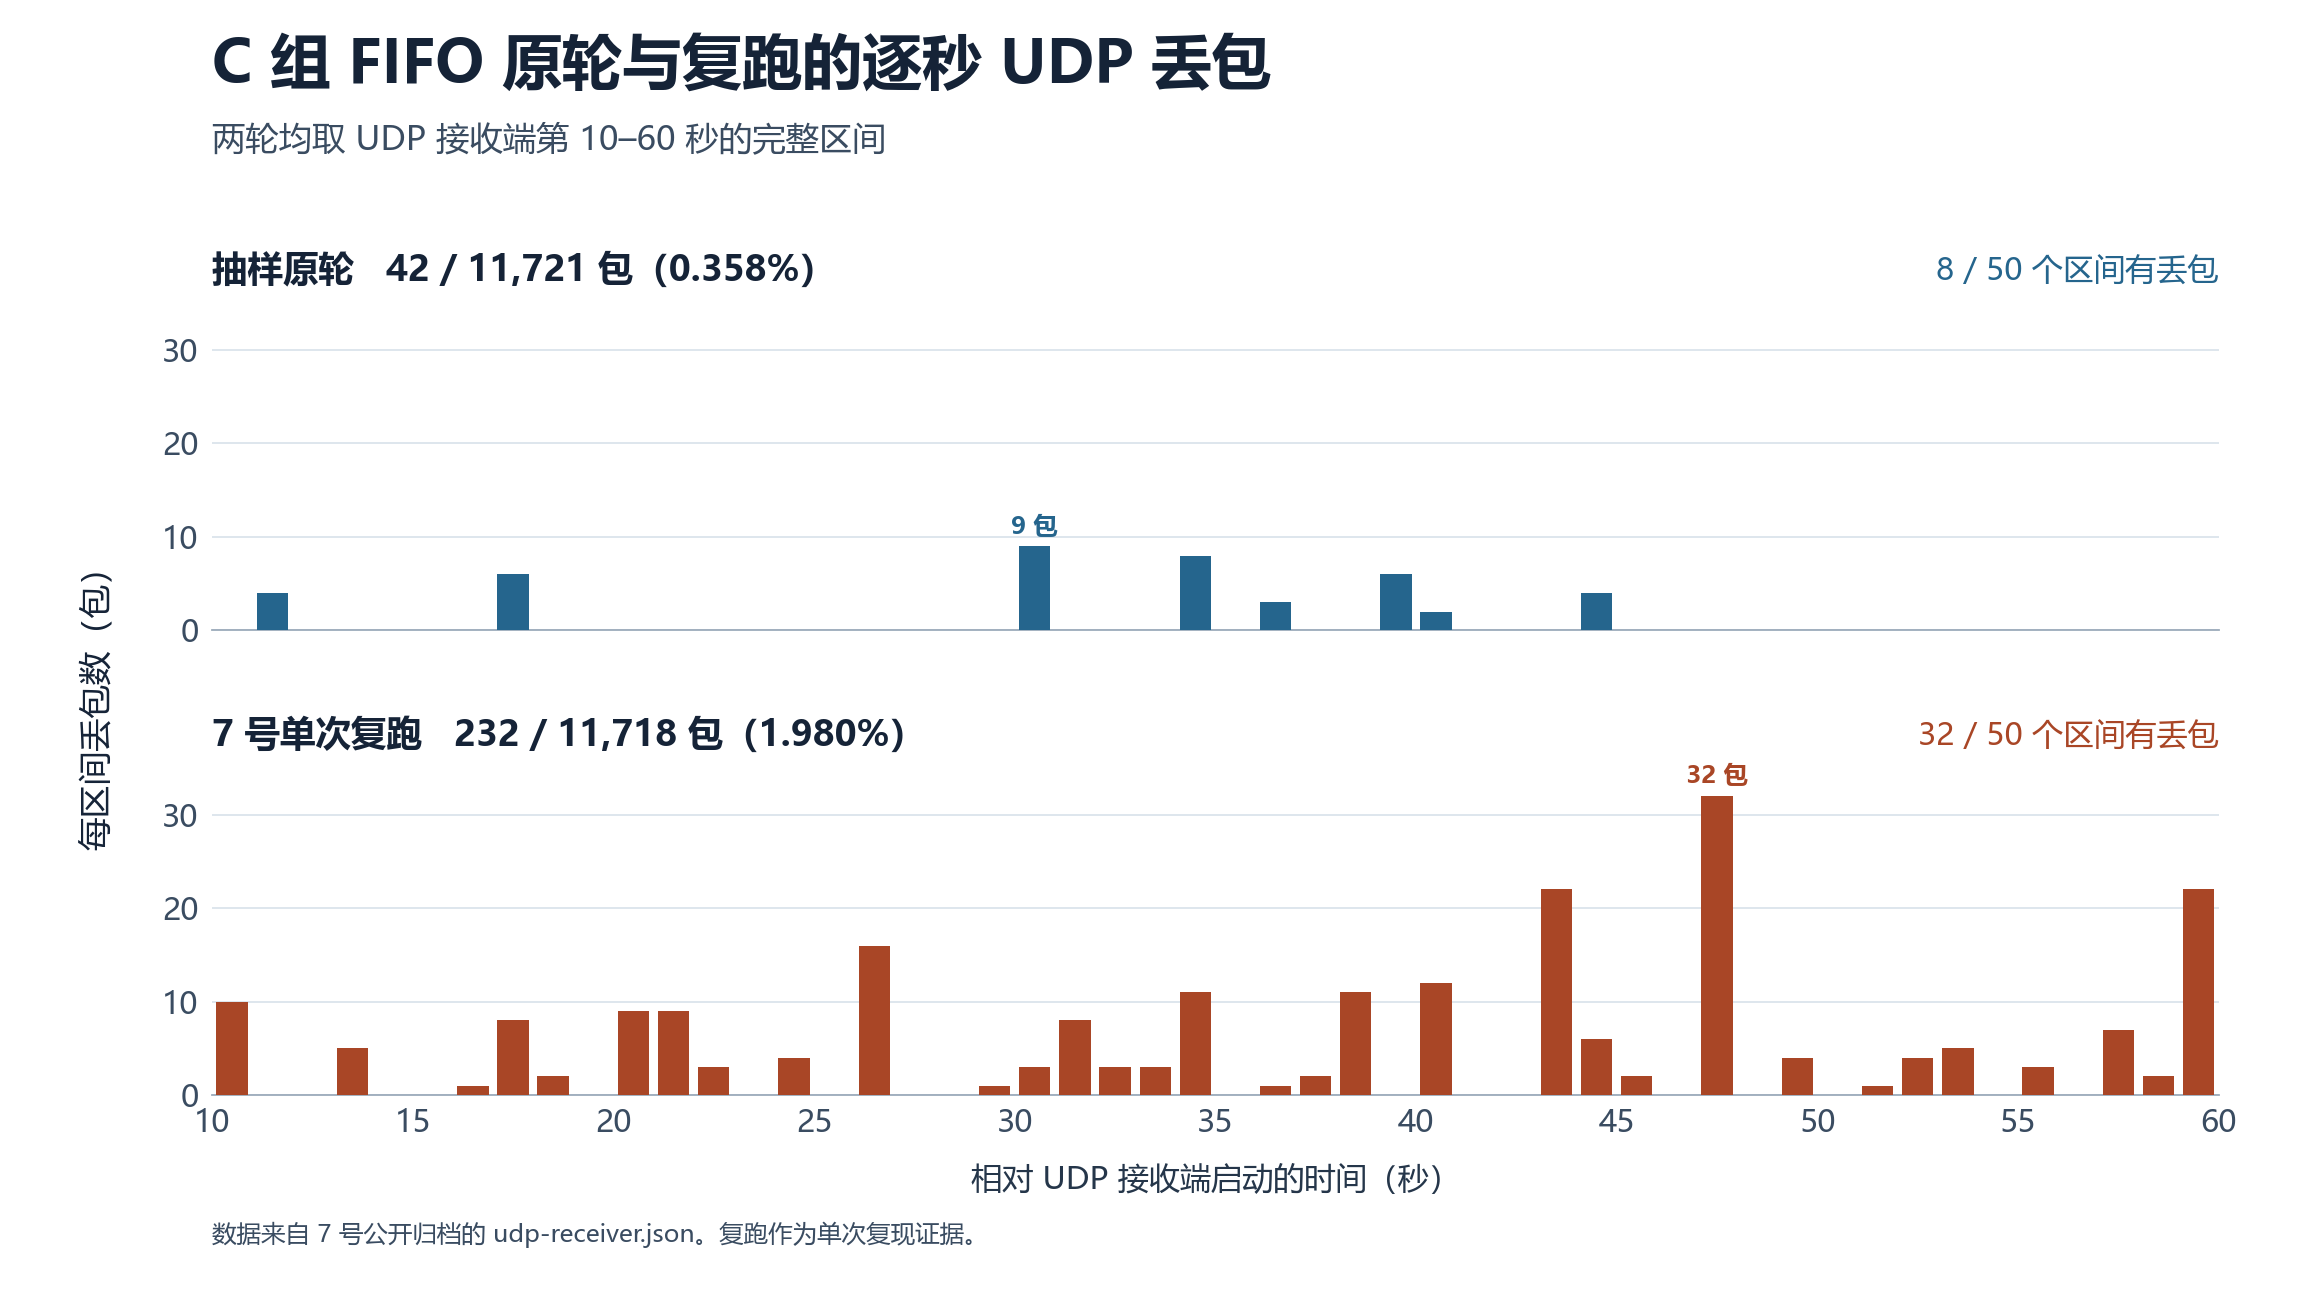

The table this chart was drawn from, first rows:
receiver_nominal_start_s, receiver_nominal_end_s, original_run_id, original_lost_packets, rerun_run_id, rerun_lost_packets
10, 11, expC_baseline_c2000_run02_20261109T13460…, 0, expC_baseline_c2000_run04_20261111T05544…, 10
11, 12, expC_baseline_c2000_run02_20261109T13460…, 4, expC_baseline_c2000_run04_20261111T05544…, 0
12, 13, expC_baseline_c2000_run02_20261109T13460…, 0, expC_baseline_c2000_run04_20261111T05544…, 0
13, 14, expC_baseline_c2000_run02_20261109T13460…, 0, expC_baseline_c2000_run04_20261111T05544…, 5
14, 15, expC_baseline_c2000_run02_20261109T13460…, 0, expC_baseline_c2000_run04_20261111T05544…, 0
15, 16, expC_baseline_c2000_run02_20261109T13460…, 0, expC_baseline_c2000_run04_20261111T05544…, 0
16, 17, expC_baseline_c2000_run02_20261109T13460…, 0, expC_baseline_c2000_run04_20261111T05544…, 1
17, 18, expC_baseline_c2000_run02_20261109T13460…, 6, expC_baseline_c2000_run04_20261111T05544…, 8
18, 19, expC_baseline_c2000_run02_20261109T13460…, 0, expC_baseline_c2000_run04_20261111T05544…, 2
19, 20, expC_baseline_c2000_run02_20261109T13460…, 0, expC_baseline_c2000_run04_20261111T05544…, 0
20, 21, expC_baseline_c2000_run02_20261109T13460…, 0, expC_baseline_c2000_run04_20261111T05544…, 9
21, 22, expC_baseline_c2000_run02_20261109T13460…, 0, expC_baseline_c2000_run04_20261111T05544…, 9
22, 23, expC_baseline_c2000_run02_20261109T13460…, 0, expC_baseline_c2000_run04_20261111T05544…, 3
23, 24, expC_baseline_c2000_run02_20261109T13460…, 0, expC_baseline_c2000_run04_20261111T05544…, 0
24, 25, expC_baseline_c2000_run02_20261109T13460…, 0, expC_baseline_c2000_run04_20261111T05544…, 4
25, 26, expC_baseline_c2000_run02_20261109T13460…, 0, expC_baseline_c2000_run04_20261111T05544…, 0
26, 27, expC_baseline_c2000_run02_20261109T13460…, 0, expC_baseline_c2000_run04_20261111T05544…, 16
27, 28, expC_baseline_c2000_run02_20261109T13460…, 0, expC_baseline_c2000_run04_20261111T05544…, 0
28, 29, expC_baseline_c2000_run02_20261109T13460…, 0, expC_baseline_c2000_run04_20261111T05544…, 0
29, 30, expC_baseline_c2000_run02_20261109T13460…, 0, expC_baseline_c2000_run04_20261111T05544…, 1
30, 31, expC_baseline_c2000_run02_20261109T13460…, 9, expC_baseline_c2000_run04_20261111T05544…, 3
31, 32, expC_baseline_c2000_run02_20261109T13460…, 0, expC_baseline_c2000_run04_20261111T05544…, 8
32, 33, expC_baseline_c2000_run02_20261109T13460…, 0, expC_baseline_c2000_run04_20261111T05544…, 3
33, 34, expC_baseline_c2000_run02_20261109T13460…, 0, expC_baseline_c2000_run04_20261111T05544…, 3
34, 35, expC_baseline_c2000_run02_20261109T13460…, 8, expC_baseline_c2000_run04_20261111T05544…, 11
35, 36, expC_baseline_c2000_run02_20261109T13460…, 0, expC_baseline_c2000_run04_20261111T05544…, 0
36, 37, expC_baseline_c2000_run02_20261109T13460…, 3, expC_baseline_c2000_run04_20261111T05544…, 1
37, 38, expC_baseline_c2000_run02_20261109T13460…, 0, expC_baseline_c2000_run04_20261111T05544…, 2
38, 39, expC_baseline_c2000_run02_20261109T13460…, 0, expC_baseline_c2000_run04_20261111T05544…, 11
39, 40, expC_baseline_c2000_run02_20261109T13460…, 6, expC_baseline_c2000_run04_20261111T05544…, 0
40, 41, expC_baseline_c2000_run02_20261109T13460…, 2, expC_baseline_c2000_run04_20261111T05544…, 12
41, 42, expC_baseline_c2000_run02_20261109T13460…, 0, expC_baseline_c2000_run04_20261111T05544…, 0
42, 43, expC_baseline_c2000_run02_20261109T13460…, 0, expC_baseline_c2000_run04_20261111T05544…, 0
43, 44, expC_baseline_c2000_run02_20261109T13460…, 0, expC_baseline_c2000_run04_20261111T05544…, 22
44, 45, expC_baseline_c2000_run02_20261109T13460…, 4, expC_baseline_c2000_run04_20261111T05544…, 6
45, 46, expC_baseline_c2000_run02_20261109T13460…, 0, expC_baseline_c2000_run04_20261111T05544…, 2
46, 47, expC_baseline_c2000_run02_20261109T13460…, 0, expC_baseline_c2000_run04_20261111T05544…, 0
47, 48, expC_baseline_c2000_run02_20261109T13460…, 0, expC_baseline_c2000_run04_20261111T05544…, 32
48, 49, expC_baseline_c2000_run02_20261109T13460…, 0, expC_baseline_c2000_run04_20261111T05544…, 0
49, 50, expC_baseline_c2000_run02_20261109T13460…, 0, expC_baseline_c2000_run04_20261111T05544…, 4
50, 51, expC_baseline_c2000_run02_20261109T13460…, 0, expC_baseline_c2000_run04_20261111T05544…, 0
51, 52, expC_baseline_c2000_run02_20261109T13460…, 0, expC_baseline_c2000_run04_20261111T05544…, 1
52, 53, expC_baseline_c2000_run02_20261109T13460…, 0, expC_baseline_c2000_run04_20261111T05544…, 4
53, 54, expC_baseline_c2000_run02_20261109T13460…, 0, expC_baseline_c2000_run04_20261111T05544…, 5
54, 55, expC_baseline_c2000_run02_20261109T13460…, 0, expC_baseline_c2000_run04_20261111T05544…, 0
55, 56, expC_baseline_c2000_run02_20261109T13460…, 0, expC_baseline_c2000_run04_20261111T05544…, 3
56, 57, expC_baseline_c2000_run02_20261109T13460…, 0, expC_baseline_c2000_run04_20261111T05544…, 0
57, 58, expC_baseline_c2000_run02_20261109T13460…, 0, expC_baseline_c2000_run04_20261111T05544…, 7
58, 59, expC_baseline_c2000_run02_20261109T13460…, 0, expC_baseline_c2000_run04_20261111T05544…, 2
59, 60, expC_baseline_c2000_run02_20261109T13460…, 0, expC_baseline_c2000_run04_20261111T05544…, 22
